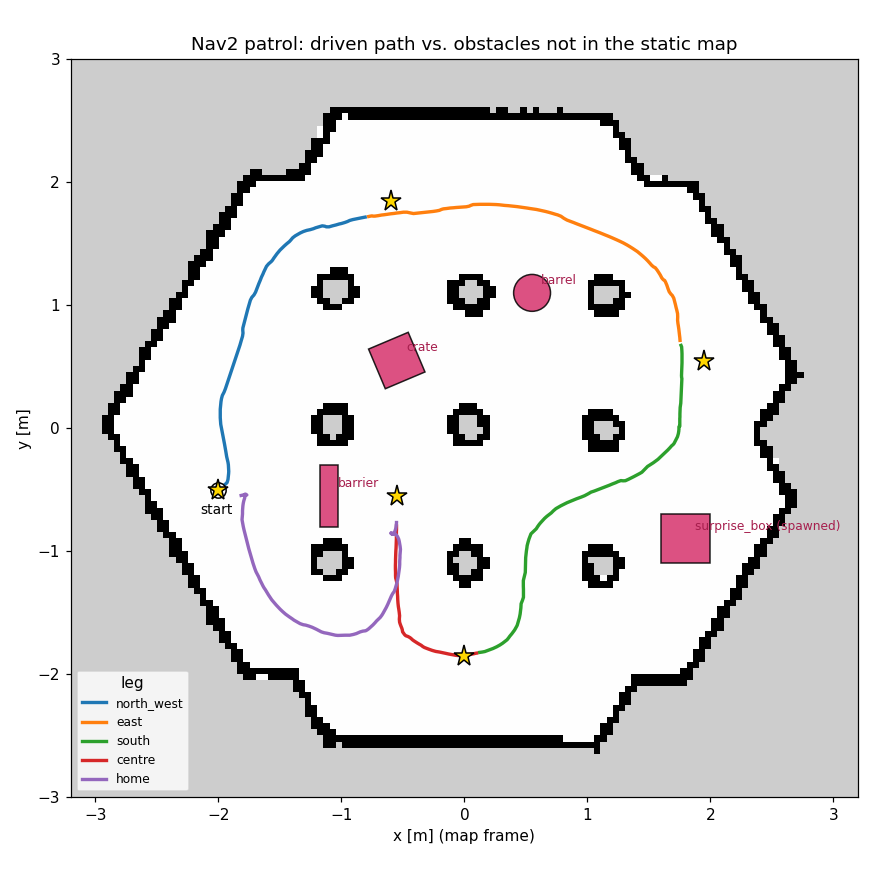

Values plotted in this chart, from the file beside it:
t, leg, x, y
0.10, north_west, -2.000, -0.500
0.20, north_west, -2.001, -0.500
0.30, north_west, -2.002, -0.500
0.40, north_west, -2.002, -0.500
0.51, north_west, -2.003, -0.500
0.61, north_west, -2.004, -0.500
0.71, north_west, -2.005, -0.500
0.81, north_west, -2.006, -0.500
0.91, north_west, -2.005, -0.500
1.01, north_west, -2.003, -0.500
1.11, north_west, -2.000, -0.499
1.21, north_west, -1.996, -0.498
1.31, north_west, -1.994, -0.498
1.41, north_west, -1.993, -0.497
1.51, north_west, -1.992, -0.497
1.61, north_west, -1.991, -0.497
1.71, north_west, -1.989, -0.496
1.81, north_west, -1.988, -0.495
1.91, north_west, -1.986, -0.494
2.01, north_west, -1.984, -0.492
2.11, north_west, -1.981, -0.490
2.21, north_west, -1.976, -0.489
2.31, north_west, -1.969, -0.486
2.41, north_west, -1.965, -0.482
2.51, north_west, -1.961, -0.477
2.61, north_west, -1.956, -0.469
2.71, north_west, -1.949, -0.460
2.81, north_west, -1.941, -0.453
2.91, north_west, -1.930, -0.443
3.01, north_west, -1.926, -0.431
3.11, north_west, -1.922, -0.416
3.22, north_west, -1.920, -0.399
3.32, north_west, -1.919, -0.387
3.42, north_west, -1.917, -0.369
3.52, north_west, -1.916, -0.351
3.62, north_west, -1.917, -0.331
3.72, north_west, -1.918, -0.317
3.82, north_west, -1.919, -0.298
3.92, north_west, -1.922, -0.278
4.02, north_west, -1.928, -0.254
4.12, north_west, -1.933, -0.231
4.22, north_west, -1.935, -0.217
4.32, north_west, -1.939, -0.194
4.42, north_west, -1.943, -0.170
4.52, north_west, -1.947, -0.146
4.62, north_west, -1.950, -0.131
4.72, north_west, -1.954, -0.110
4.82, north_west, -1.958, -0.088
4.92, north_west, -1.962, -0.066
5.02, north_west, -1.966, -0.043
5.12, north_west, -1.971, -0.017
5.22, north_west, -1.975, 0.002
5.32, north_west, -1.981, 0.031
5.42, north_west, -1.983, 0.058
5.52, north_west, -1.985, 0.085
5.63, north_west, -1.985, 0.112
5.73, north_west, -1.985, 0.129
5.83, north_west, -1.985, 0.154
5.93, north_west, -1.983, 0.178
6.03, north_west, -1.981, 0.201
... 621 more rows
